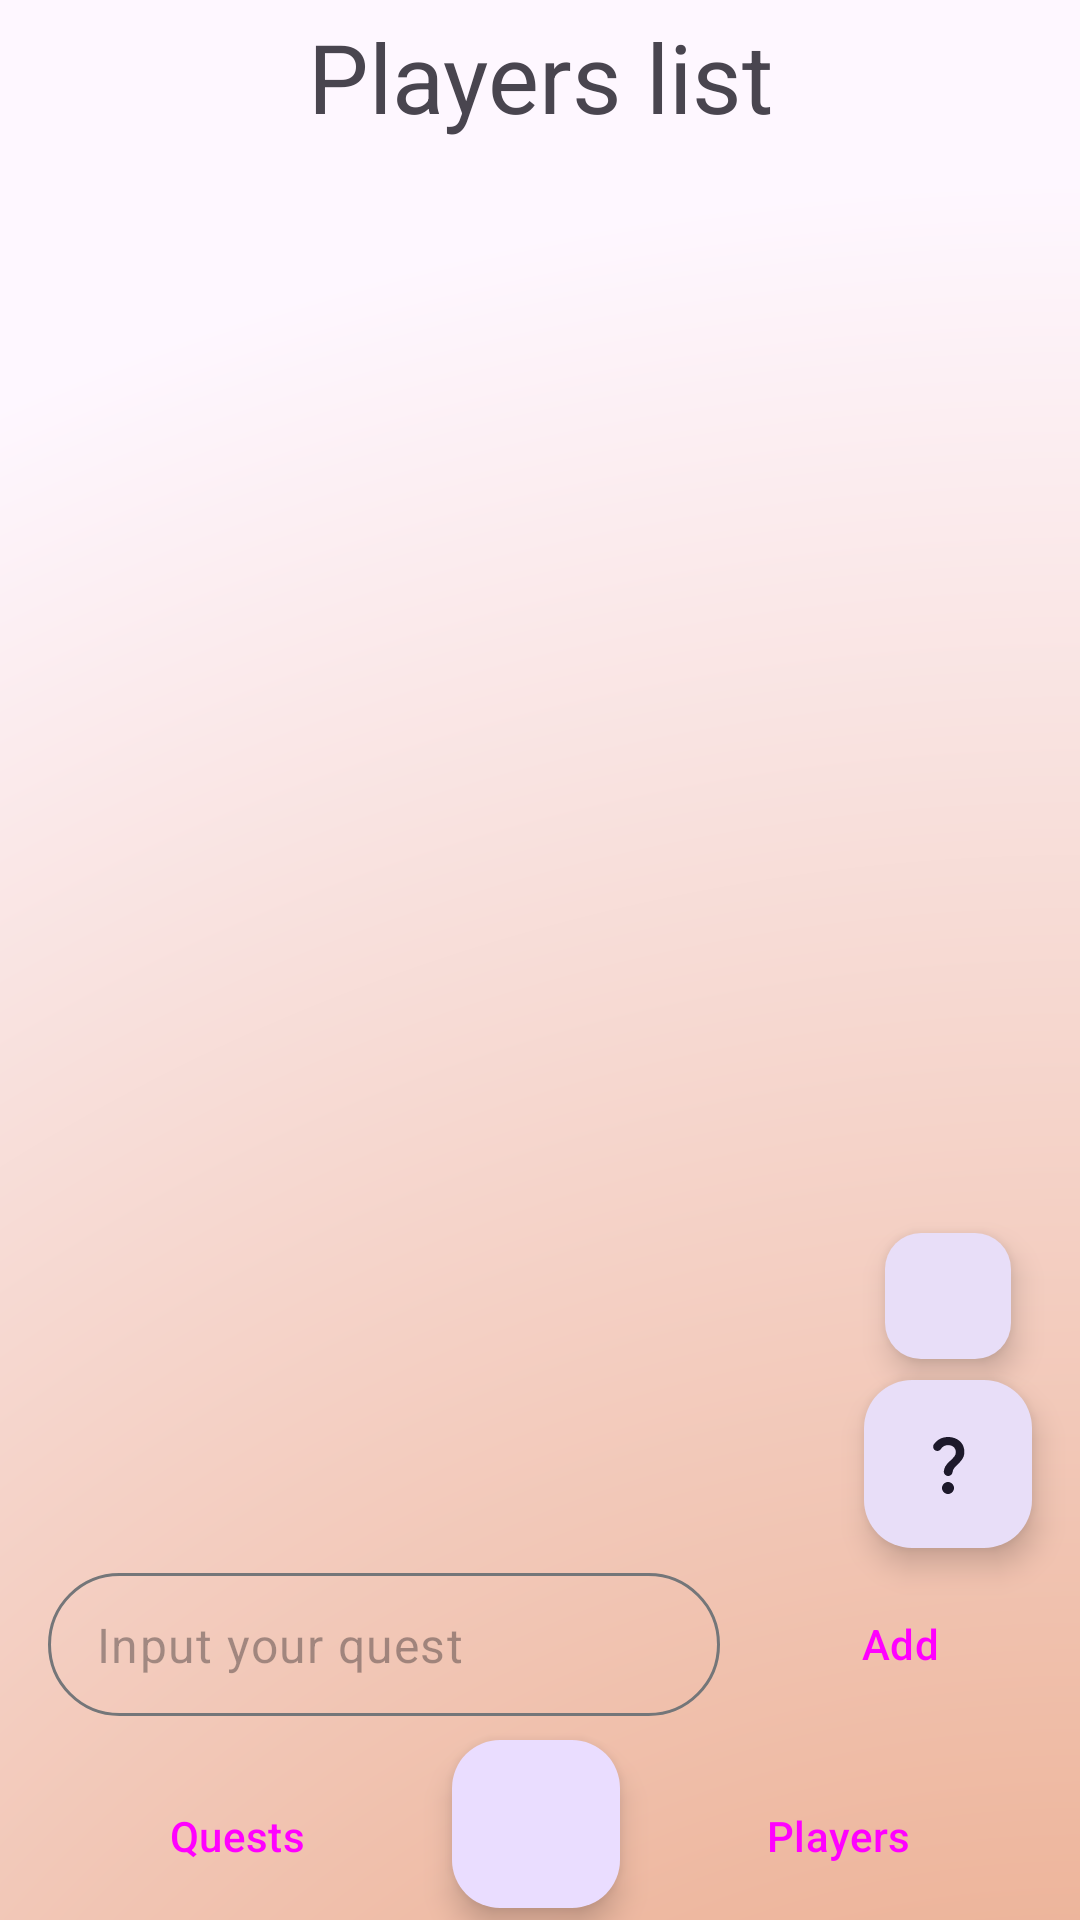

Here is an Android app screen rendered from its layout file. Give the layout XML and the strings, colors and styles it references.
<!-- AndroidManifest.xml: application theme Theme.PartyGames -->
<!-- res/layout/activity_players.xml -->
<?xml version="1.0" encoding="utf-8"?>
<androidx.constraintlayout.widget.ConstraintLayout xmlns:android="http://schemas.android.com/apk/res/android"
    xmlns:app="http://schemas.android.com/apk/res-auto"
    xmlns:tools="http://schemas.android.com/tools"
    android:layout_width="match_parent"
    android:layout_height="match_parent"
    android:background="@drawable/layout_background"
    tools:context=".PlayersActivity">

    <com.google.android.material.floatingactionbutton.FloatingActionButton
        android:id="@+id/playNavBtn_P"
        android:layout_width="wrap_content"
        android:layout_height="wrap_content"
        android:layout_marginBottom="4dp"
        android:clickable="true"
        android:contentDescription="@string/play"
        app:layout_constraintBottom_toBottomOf="parent"
        app:layout_constraintEnd_toStartOf="@+id/playersNavBtn_P"
        app:layout_constraintStart_toEndOf="@+id/questsNavBtn_P"
        app:srcCompat="@drawable/round_play_arrow_24" />

    <Button
        android:id="@+id/questsNavBtn_P"
        style="@style/Widget.Material3.Button.TonalButton"
        android:layout_width="wrap_content"
        android:layout_height="wrap_content"
        android:layout_marginStart="8dp"
        android:layout_marginBottom="4dp"
        android:text="@string/quests"
        app:layout_constraintBottom_toBottomOf="parent"
        app:layout_constraintEnd_toStartOf="@+id/playNavBtn_P"
        app:layout_constraintStart_toStartOf="parent" />

    <Button
        android:id="@+id/playersNavBtn_P"
        style="@style/Widget.Material3.Button.TonalButton"
        android:layout_width="wrap_content"
        android:layout_height="wrap_content"
        android:layout_marginEnd="8dp"
        android:layout_marginBottom="4dp"
        android:text="@string/players"
        app:layout_constraintBottom_toBottomOf="parent"
        app:layout_constraintEnd_toEndOf="parent"
        app:layout_constraintStart_toEndOf="@+id/playNavBtn_P" />


    <androidx.recyclerview.widget.RecyclerView
        android:id="@+id/playersRecycler"
        android:layout_width="0dp"
        android:layout_height="0dp"
        android:layout_marginStart="16dp"
        android:layout_marginTop="4dp"
        android:layout_marginEnd="16dp"
        android:layout_marginBottom="4dp"
        app:layout_constraintBottom_toTopOf="@+id/playNavBtn_P"
        app:layout_constraintEnd_toEndOf="parent"
        app:layout_constraintStart_toStartOf="parent"
        app:layout_constraintTop_toBottomOf="@+id/playersListLabel" />

    <EditText
        android:id="@+id/playersTextInput"
        style="@style/Widget.Material3.AutoCompleteTextView.OutlinedBox.Dense"
        android:layout_width="0dp"
        android:layout_height="wrap_content"
        android:layout_marginStart="16dp"
        android:layout_marginEnd="16dp"
        android:autofillHints="quest"
        android:background="@drawable/input_outline"
        android:ems="10"
        android:hint="@string/input_your_quest"
        android:inputType="text"
        app:layout_constraintBottom_toBottomOf="@+id/playersAddBtn"
        app:layout_constraintEnd_toStartOf="@+id/playersAddBtn"
        app:layout_constraintStart_toStartOf="parent"
        app:layout_constraintTop_toTopOf="@+id/playersAddBtn" />

    <Button
        android:id="@+id/playersAddBtn"
        style="@style/Widget.Material3.Button"
        android:layout_width="wrap_content"
        android:layout_height="wrap_content"
        android:layout_marginEnd="16dp"
        android:layout_marginBottom="4dp"
        android:text="@string/add"
        app:layout_constraintBottom_toBottomOf="@+id/playersRecycler"
        app:layout_constraintEnd_toEndOf="parent"
        app:layout_constraintStart_toEndOf="@+id/playersTextInput" />

    <TextView
        android:id="@+id/playersListLabel"
        android:layout_width="wrap_content"
        android:layout_height="wrap_content"
        android:layout_marginTop="4dp"
        android:layout_marginBottom="4dp"
        android:text="@string/players_list"
        android:textSize="32sp"
        app:layout_constraintBottom_toTopOf="@+id/playersRecycler"
        app:layout_constraintEnd_toEndOf="parent"
        app:layout_constraintStart_toStartOf="parent"
        app:layout_constraintTop_toTopOf="parent" />

    <com.google.android.material.floatingactionbutton.FloatingActionButton
        android:id="@+id/playersHintBtn"
        style="@style/Widget.Material3.ExtendedFloatingActionButton.Icon.Secondary"
        android:layout_width="wrap_content"
        android:layout_height="wrap_content"
        android:layout_marginEnd="16dp"
        android:layout_marginBottom="8dp"
        android:clickable="true"
        android:contentDescription="@string/hint"
        app:layout_constraintBottom_toTopOf="@+id/playersAddBtn"
        app:layout_constraintEnd_toEndOf="parent"
        app:srcCompat="@drawable/round_question_mark_32" />

    <com.google.android.material.floatingactionbutton.FloatingActionButton
        android:id="@+id/deleteSelectedPlayersBtn"
        style="@style/Widget.Material3.ExtendedFloatingActionButton.Icon.Secondary"
        android:layout_width="wrap_content"
        android:layout_height="wrap_content"
        android:clickable="true"
        android:contentDescription="@string/delete_selected"
        android:scaleX=".75"
        android:scaleY=".75"
        app:layout_constraintBottom_toTopOf="@+id/playersHintBtn"
        app:layout_constraintEnd_toEndOf="@+id/playersHintBtn"
        app:layout_constraintStart_toStartOf="@+id/playersHintBtn"
        app:srcCompat="@drawable/round_delete_24"
        tools:ignore="RedundantDescriptionCheck,TouchTargetSizeCheck" />

</androidx.constraintlayout.widget.ConstraintLayout>
<!-- resources referenced by this layout -->
<resources>
  <!-- drawable input_outline (drawable) -->
  <?xml version="1.0" encoding="utf-8"?>
  <shape xmlns:android="http://schemas.android.com/apk/res/android"
      android:shape="rectangle" >
  
      
      <stroke
          android:width="1dp"
          android:color="@color/material_dynamic_neutral50" >
      </stroke>
  
      
      <corners
          android:radius="1000dp">
      </corners>
  
  </shape>
  <!-- drawable layout_background (drawable) -->
  <?xml version="1.0" encoding="utf-8"?>
  <shape xmlns:android="http://schemas.android.com/apk/res/android"
      android:shape="rectangle">
      <gradient
          android:type="radial"
          android:centerX="100%"
          android:centerY="150%"
          android:startColor="@color/ic_partygame_launcher_background_3"
          android:endColor="?android:colorBackground"
          android:gradientRadius="250%"
          />
  </shape>
  <!-- drawable round_question_mark_32 (drawable) -->
  <vector android:height="32dp" android:tint="#000000"
      android:viewportHeight="24" android:viewportWidth="24"
      android:width="32dp" xmlns:android="http://schemas.android.com/apk/res/android">
      <path android:fillColor="@android:color/white" android:pathData="M7.92,7.54C7.12,7.2 6.78,6.21 7.26,5.49C8.23,4.05 9.85,3 11.99,3c2.35,0 3.96,1.07 4.78,2.41c0.7,1.15 1.11,3.3 0.03,4.9c-1.2,1.77 -2.35,2.31 -2.97,3.45c-0.15,0.27 -0.24,0.49 -0.3,0.94c-0.09,0.73 -0.69,1.3 -1.43,1.3c-0.87,0 -1.58,-0.75 -1.48,-1.62c0.06,-0.51 0.18,-1.04 0.46,-1.54c0.77,-1.39 2.25,-2.21 3.11,-3.44c0.91,-1.29 0.4,-3.7 -2.18,-3.7c-1.17,0 -1.93,0.61 -2.4,1.34C9.26,7.61 8.53,7.79 7.92,7.54zM14,20c0,1.1 -0.9,2 -2,2s-2,-0.9 -2,-2c0,-1.1 0.9,-2 2,-2S14,18.9 14,20z"/>
  </vector>
  <string name="add">Add</string>
  <string name="delete_selected">Delete selected</string>
  <string name="hint">Hint</string>
  <string name="input_your_quest">Input your quest</string>
  <string name="play">play</string>
  <string name="players">Players</string>
  <string name="players_list">Players list</string>
  <string name="quests">Quests</string>
  <style name="Theme.PartyGames" parent="Base.Theme.PartyGames" />
  <color name="ic_partygame_launcher_background_3">#e49165</color>
  <style name="Base.Theme.PartyGames" parent="Theme.Material3.DayNight.NoActionBar">
          
          
      </style>
</resources>
